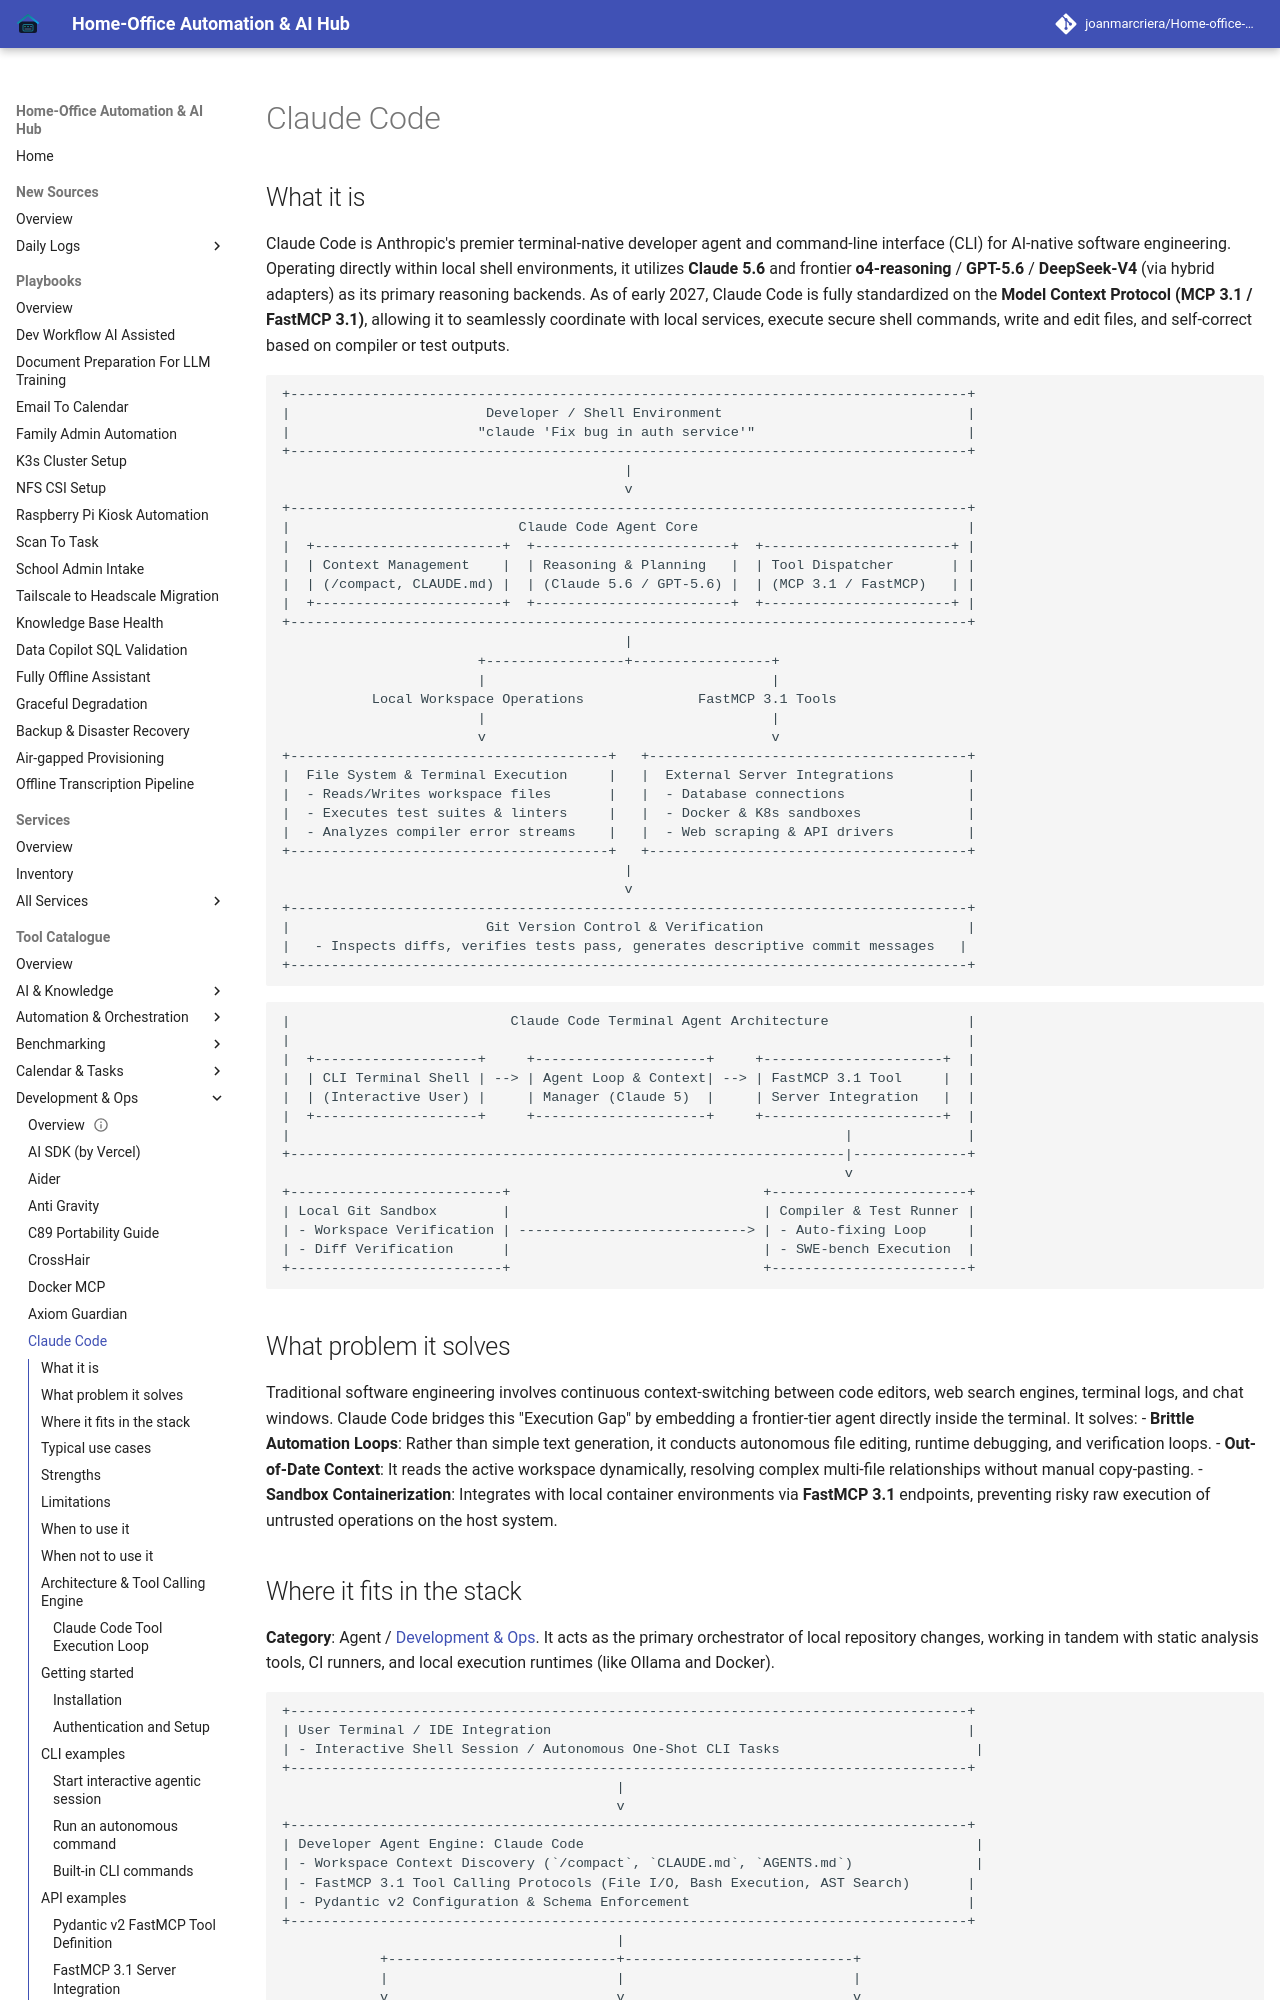

repository: joanmarcriera/Home-office-automations · page: tools/development_ops/claude-code/index.html · generator: mkdocs

# Claude Code

## What it is
Claude Code is Anthropic's premier terminal-native developer agent and command-line interface (CLI) for AI-native software engineering. Operating directly within local shell environments, it utilizes **Claude 5.6** and frontier **o4-reasoning** / **GPT-5.6** / **DeepSeek-V4** (via hybrid adapters) as its primary reasoning backends. As of early 2027, Claude Code is fully standardized on the **Model Context Protocol (MCP 3.1 / FastMCP 3.1)**, allowing it to seamlessly coordinate with local services, execute secure shell commands, write and edit files, and self-correct based on compiler or test outputs.

```
+-----------------------------------------------------------------------------------+
|                        Developer / Shell Environment                              |
|                       "claude 'Fix bug in auth service'"                          |
+-----------------------------------------------------------------------------------+
                                          |
                                          v
+-----------------------------------------------------------------------------------+
|                            Claude Code Agent Core                                 |
|  +-----------------------+  +------------------------+  +-----------------------+ |
|  | Context Management    |  | Reasoning & Planning   |  | Tool Dispatcher       | |
|  | (/compact, CLAUDE.md) |  | (Claude 5.6 / GPT-5.6) |  | (MCP 3.1 / FastMCP)   | |
|  +-----------------------+  +------------------------+  +-----------------------+ |
+-----------------------------------------------------------------------------------+
                                          |
                        +-----------------+-----------------+
                        |                                   |
           Local Workspace Operations              FastMCP 3.1 Tools
                        |                                   |
                        v                                   v
+---------------------------------------+   +---------------------------------------+
|  File System & Terminal Execution     |   |  External Server Integrations         |
|  - Reads/Writes workspace files       |   |  - Database connections               |
|  - Executes test suites & linters     |   |  - Docker & K8s sandboxes             |
|  - Analyzes compiler error streams    |   |  - Web scraping & API drivers         |
+---------------------------------------+   +---------------------------------------+
                                          |
                                          v
+-----------------------------------------------------------------------------------+
|                        Git Version Control & Verification                         |
|   - Inspects diffs, verifies tests pass, generates descriptive commit messages   |
+-----------------------------------------------------------------------------------+
```

```
|                           Claude Code Terminal Agent Architecture                 |
|                                                                                   |
|  +--------------------+     +---------------------+     +----------------------+  |
|  | CLI Terminal Shell | --> | Agent Loop & Context| --> | FastMCP 3.1 Tool     |  |
|  | (Interactive User) |     | Manager (Claude 5)  |     | Server Integration   |  |
|  +--------------------+     +---------------------+     +----------------------+  |
|                                                                    |              |
+--------------------------------------------------------------------|--------------+
                                                                     v
+--------------------------+                               +------------------------+
| Local Git Sandbox        |                               | Compiler & Test Runner |
| - Workspace Verification | ----------------------------> | - Auto-fixing Loop     |
| - Diff Verification      |                               | - SWE-bench Execution  |
+--------------------------+                               +------------------------+
```
